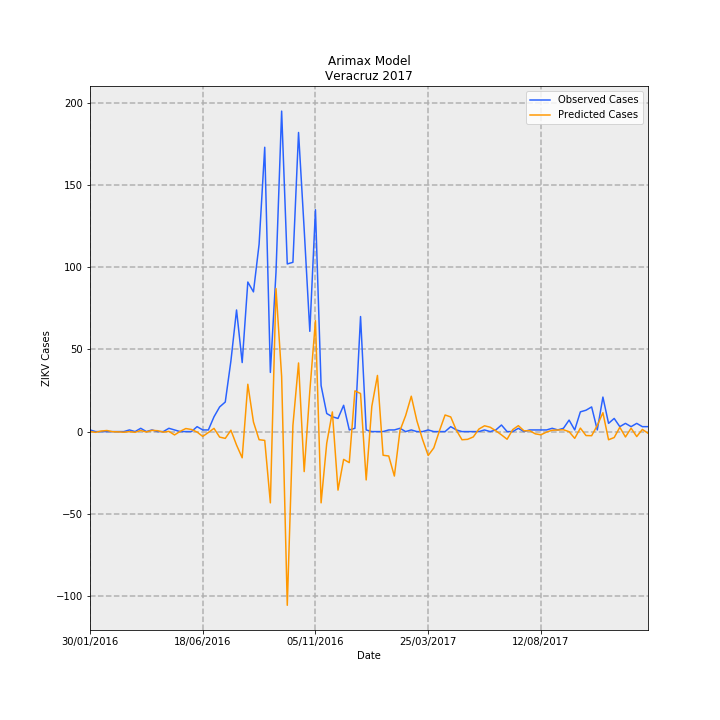

Data behind this chart, as committed beside it:
Date, predictions_incidence, observed_incidence, Predicted Cases, Observed Cases, error
30/01/2016, 0.0005457, 0.01233, 0.04427, 1.0, 0.9557
06/02/2016, -0.005521, 0.0, -0.4479, 0.0, 0.4479
13/02/2016, 0.004255, 0.0, 0.3452, 0.0, -0.3452
20/02/2016, 0.008086, 0.0, 0.656, 0.0, -0.656
27/02/2016, -0.000936, 0.0, -0.07593, 0.0, 0.07593
05/03/2016, -0.001874, 0.0, -0.152, 0.0, 0.152
12/03/2016, -0.004723, 0.0, -0.3832, 0.0, 0.3832
19/03/2016, -0.0003093, 0.01233, -0.02509, 1.0, 1.025
26/03/2016, -0.005399, 0.0, -0.438, 0.0, 0.438
02/04/2016, 0.008486, 0.02465, 0.6884, 2.0, 1.312
09/04/2016, -0.002979, 0.0, -0.2417, 0.0, 0.2417
16/04/2016, 0.009099, 0.01233, 0.7382, 1.0, 0.2618
23/04/2016, 0.006616, 0.0, 0.5367, 0.0, -0.5367
30/04/2016, -0.00394, 0.0, -0.3196, 0.0, 0.3196
07/05/2016, 0.001476, 0.02465, 0.1197, 2.0, 1.88
14/05/2016, -0.02511, 0.01233, -2.037, 1.0, 3.037
21/05/2016, 0.002107, 0.0, 0.171, 0.0, -0.171
28/05/2016, 0.02284, 0.0, 1.853, 0.0, -1.853
04/06/2016, 0.01583, 0.0, 1.284, 0.0, -1.284
11/06/2016, -0.003544, 0.03698, -0.2875, 3.0, 3.288
18/06/2016, -0.03629, 0.01233, -2.944, 1.0, 3.944
25/06/2016, -0.006845, 0.01233, -0.5553, 1.0, 1.555
02/07/2016, 0.0241, 0.1109, 1.955, 9.0, 7.045
09/07/2016, -0.0414, 0.1849, -3.359, 15, 18.36
16/07/2016, -0.05101, 0.2219, -4.138, 18.0, 22.14
23/07/2016, 0.01024, 0.53, 0.8311, 43, 42.17
30/07/2016, -0.101, 0.9122, -8.192, 74.0, 82.19
06/08/2016, -0.1966, 0.5177, -15.95, 42.0, 57.95
13/08/2016, 0.355, 1.122, 28.8, 91.0, 62.2
20/08/2016, 0.07191, 1.048, 5.834, 85, 79.17
27/08/2016, -0.06086, 1.405, -4.937, 114.0, 118.9
03/09/2016, -0.06601, 2.133, -5.355, 173.0, 178.4
10/09/2016, -0.5345, 0.4438, -43.36, 36.0, 79.36
17/09/2016, 1.073, 1.196, 87.02, 97.0, 9.983
24/09/2016, 0.4128, 2.404, 33.49, 195.0, 161.5
01/10/2016, -1.303, 1.257, -105.7, 102.0, 207.7
08/10/2016, 0.04586, 1.27, 3.721, 103, 99.28
15/10/2016, 0.5147, 2.243, 41.76, 182.0, 140.2
22/10/2016, -0.3001, 1.516, -24.34, 123.0, 147.3
29/10/2016, 0.3038, 0.7519, 24.64, 61.0, 36.36
05/11/2016, 0.8318, 1.664, 67.48, 135.0, 67.52
12/11/2016, -0.5345, 0.3451, -43.36, 28, 71.36
19/11/2016, -0.08725, 0.1356, -7.079, 11.0, 18.08
26/11/2016, 0.1472, 0.1109, 11.94, 9.0, -2.944
03/12/2016, -0.439, 0.09861, -35.62, 8.0, 43.62
10/12/2016, -0.2084, 0.1972, -16.9, 16.0, 32.9
17/12/2016, -0.2328, 0.01233, -18.89, 1.0, 19.89
24/12/2016, 0.3055, 0.02465, 24.79, 2.0, -22.79
31/12/2016, 0.2855, 0.8629, 23.16, 70.0, 46.84
07/01/2017, -0.3627, 0.01233, -29.42, 1.0, 30.42
14/01/2017, 0.1894, 0.0, 15.37, 0.0, -15.37
21/01/2017, 0.4212, 0.0, 34.17, 0.0, -34.17
28/01/2017, -0.1775, 0.0, -14.4, 0.0, 14.4
04/02/2017, -0.1832, 0.01233, -14.86, 1.0, 15.86
11/02/2017, -0.3335, 0.01233, -27.05, 1.0, 28.05
18/02/2017, 0.008202, 0.02465, 0.6654, 2.0, 1.335
25/02/2017, 0.12, 0.0, 9.732, 0.0, -9.732
04/03/2017, 0.2653, 0.01233, 21.53, 1.0, -20.53
11/03/2017, 0.08003, 0.0, 6.492, 0.0, -6.492
18/03/2017, -0.0588, 0.0, -4.77, 0.0, 4.77
... 40 more rows
